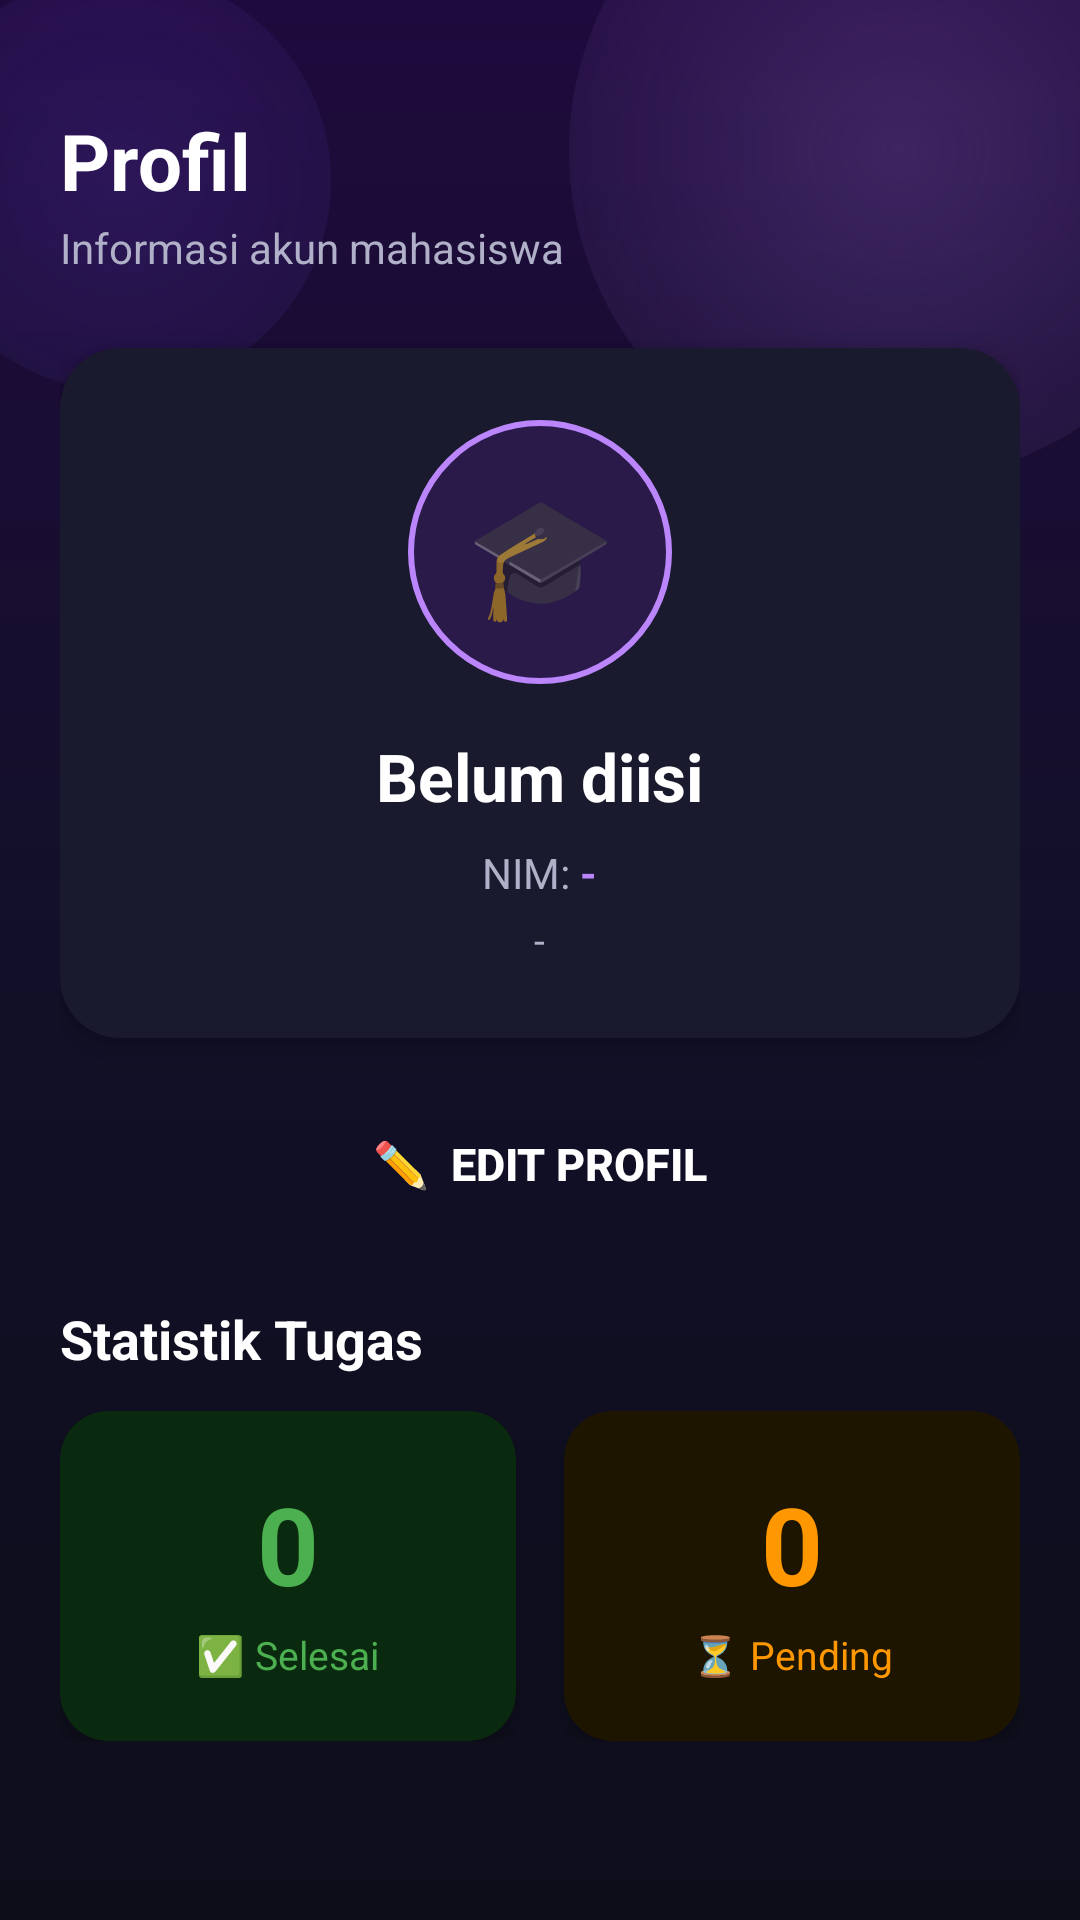

Produce the Android XML layout that renders to this screen, including the resource entries it uses.
<!-- AndroidManifest.xml: application theme Theme.UniFlow -->
<!-- res/layout/fragment_profile.xml -->
<?xml version="1.0" encoding="utf-8"?>
<FrameLayout
    xmlns:android="http://schemas.android.com/apk/res/android"
    xmlns:app="http://schemas.android.com/apk/res-auto"
    android:layout_width="match_parent"
    android:layout_height="match_parent"
    android:background="@drawable/bg_anime_gradient">

    
    <View
        android:layout_width="220dp"
        android:layout_height="220dp"
        android:background="@drawable/bg_bokeh_purple"
        android:layout_gravity="top|end"
        android:layout_marginTop="-60dp"
        android:layout_marginEnd="-50dp" />

    <View
        android:layout_width="140dp"
        android:layout_height="140dp"
        android:background="@drawable/bg_bokeh_blue"
        android:layout_gravity="top|start"
        android:layout_marginTop="-10dp"
        android:layout_marginStart="-30dp" />

    <ScrollView
        android:layout_width="match_parent"
        android:layout_height="match_parent"
        android:fillViewport="true"
        android:background="@android:color/transparent">

        <LinearLayout
            android:layout_width="match_parent"
            android:layout_height="wrap_content"
            android:orientation="vertical"
            android:padding="20dp">

            
            <TextView
                android:layout_width="wrap_content"
                android:layout_height="wrap_content"
                android:text="Profil"
                android:textColor="@color/white"
                android:textSize="26sp"
                android:textStyle="bold"
                android:paddingTop="16dp" />

            <TextView
                android:layout_width="wrap_content"
                android:layout_height="wrap_content"
                android:text="Informasi akun mahasiswa"
                android:textColor="@color/text_secondary"
                android:textSize="14sp"
                android:layout_marginTop="2dp"
                android:layout_marginBottom="24dp" />

            
            <androidx.cardview.widget.CardView
                android:id="@+id/cardProfile"
                android:layout_width="match_parent"
                android:layout_height="wrap_content"
                android:layout_marginBottom="16dp"
                app:cardBackgroundColor="@color/bg_card"
                app:cardCornerRadius="20dp"
                app:cardElevation="6dp">

                <LinearLayout
                    android:layout_width="match_parent"
                    android:layout_height="wrap_content"
                    android:orientation="vertical"
                    android:padding="24dp"
                    android:gravity="center">

                    
                    <FrameLayout
                        android:layout_width="88dp"
                        android:layout_height="88dp"
                        android:background="@drawable/bg_avatar"
                        android:layout_marginBottom="16dp">

                        <TextView
                            android:layout_width="match_parent"
                            android:layout_height="match_parent"
                            android:text="🎓"
                            android:textSize="40sp"
                            android:gravity="center" />

                    </FrameLayout>

                    <TextView
                        android:id="@+id/tvProfileName"
                        android:layout_width="wrap_content"
                        android:layout_height="wrap_content"
                        android:text="Belum diisi"
                        android:textColor="@color/white"
                        android:textSize="22sp"
                        android:textStyle="bold" />

                    <LinearLayout
                        android:layout_width="wrap_content"
                        android:layout_height="wrap_content"
                        android:orientation="horizontal"
                        android:layout_marginTop="8dp">

                        <TextView
                            android:layout_width="wrap_content"
                            android:layout_height="wrap_content"
                            android:text="NIM: "
                            android:textColor="@color/text_secondary"
                            android:textSize="14sp" />

                        <TextView
                            android:id="@+id/tvProfileNim"
                            android:layout_width="wrap_content"
                            android:layout_height="wrap_content"
                            android:text="-"
                            android:textColor="@color/purple_neon"
                            android:textSize="14sp"
                            android:textStyle="bold" />

                    </LinearLayout>

                    <TextView
                        android:id="@+id/tvProfileProgram"
                        android:layout_width="wrap_content"
                        android:layout_height="wrap_content"
                        android:text="-"
                        android:textColor="@color/text_secondary"
                        android:textSize="13sp"
                        android:layout_marginTop="4dp" />

                </LinearLayout>
            </androidx.cardview.widget.CardView>

            
            <Button
                android:id="@+id/btnEditProfile"
                android:layout_width="match_parent"
                android:layout_height="52dp"
                android:layout_marginBottom="20dp"
                android:background="@drawable/bg_button_primary"
                android:text="✏️  Edit Profil"
                android:textColor="@color/white"
                android:textSize="15sp"
                android:textStyle="bold" />

            
            <TextView
                android:layout_width="wrap_content"
                android:layout_height="wrap_content"
                android:text="Statistik Tugas"
                android:textColor="@color/white"
                android:textSize="18sp"
                android:textStyle="bold"
                android:layout_marginBottom="12dp" />

            <LinearLayout
                android:id="@+id/statsRow"
                android:layout_width="match_parent"
                android:layout_height="wrap_content"
                android:orientation="horizontal">

                <androidx.cardview.widget.CardView
                    android:id="@+id/cardStatDone"
                    android:layout_width="0dp"
                    android:layout_height="wrap_content"
                    android:layout_weight="1"
                    android:layout_marginEnd="8dp"
                    app:cardBackgroundColor="#0A2A0F"
                    app:cardCornerRadius="16dp"
                    app:cardElevation="4dp">

                    <LinearLayout
                        android:layout_width="match_parent"
                        android:layout_height="wrap_content"
                        android:orientation="vertical"
                        android:padding="20dp"
                        android:gravity="center">

                        <TextView
                            android:id="@+id/tvStatDone"
                            android:layout_width="wrap_content"
                            android:layout_height="wrap_content"
                            android:text="0"
                            android:textColor="@color/color_done"
                            android:textSize="36sp"
                            android:textStyle="bold" />

                        <TextView
                            android:layout_width="wrap_content"
                            android:layout_height="wrap_content"
                            android:text="✅ Selesai"
                            android:textColor="@color/color_done"
                            android:textSize="13sp"
                            android:layout_marginTop="4dp" />

                    </LinearLayout>
                </androidx.cardview.widget.CardView>

                <androidx.cardview.widget.CardView
                    android:id="@+id/cardStatPending"
                    android:layout_width="0dp"
                    android:layout_height="wrap_content"
                    android:layout_weight="1"
                    android:layout_marginStart="8dp"
                    app:cardBackgroundColor="#1E1500"
                    app:cardCornerRadius="16dp"
                    app:cardElevation="4dp">

                    <LinearLayout
                        android:layout_width="match_parent"
                        android:layout_height="wrap_content"
                        android:orientation="vertical"
                        android:padding="20dp"
                        android:gravity="center">

                        <TextView
                            android:id="@+id/tvStatPending"
                            android:layout_width="wrap_content"
                            android:layout_height="wrap_content"
                            android:text="0"
                            android:textColor="@color/color_pending"
                            android:textSize="36sp"
                            android:textStyle="bold" />

                        <TextView
                            android:layout_width="wrap_content"
                            android:layout_height="wrap_content"
                            android:text="⏳ Pending"
                            android:textColor="@color/color_pending"
                            android:textSize="13sp"
                            android:layout_marginTop="4dp" />

                    </LinearLayout>
                </androidx.cardview.widget.CardView>

            </LinearLayout>

        </LinearLayout>
    </ScrollView>
</FrameLayout>
<!-- resources referenced by this layout -->
<resources>
  <color name="bg_card">#1A1A2E</color>
  <color name="color_done">#4CAF50</color>
  <color name="color_pending">#FF9800</color>
  <color name="purple_neon">#BB86FC</color>
  <color name="text_secondary">#B0B0C8</color>
  <color name="white">#FFFFFF</color>
  <!-- drawable bg_anime_gradient (drawable) -->
  <?xml version="1.0" encoding="utf-8"?>
  <shape xmlns:android="http://schemas.android.com/apk/res/android"
      android:shape="rectangle">
      
      <gradient
          android:type="linear"
          android:angle="270"
          android:startColor="#1F0A3D"
          android:centerColor="#121028"
          android:endColor="#0D0D1A" />
  </shape>
  <!-- drawable bg_avatar (drawable) -->
  <?xml version="1.0" encoding="utf-8"?>
  <shape xmlns:android="http://schemas.android.com/apk/res/android"
      android:shape="oval">
      <solid android:color="#2A1A4A" />
      <stroke android:color="@color/purple_neon" android:width="2dp" />
  </shape>
  <!-- drawable bg_bokeh_blue (drawable) -->
  <?xml version="1.0" encoding="utf-8"?>
  <shape xmlns:android="http://schemas.android.com/apk/res/android"
      android:shape="oval">
      
      <gradient
          android:type="radial"
          android:gradientRadius="130dp"
          android:startColor="#287C4DFF"
          android:endColor="#007C4DFF" />
  </shape>
  <!-- drawable bg_bokeh_purple (drawable) -->
  <?xml version="1.0" encoding="utf-8"?>
  <shape xmlns:android="http://schemas.android.com/apk/res/android"
      android:shape="oval">
      
      <gradient
          android:type="radial"
          android:gradientRadius="160dp"
          android:startColor="#35BB86FC"
          android:endColor="#00BB86FC" />
  </shape>
  <style name="Theme.UniFlow" parent="Theme.MaterialComponents.DayNight.NoActionBar">
          <item name="colorPrimary">@color/purple_500</item>
          <item name="colorPrimaryVariant">@color/purple_700</item>
          <item name="colorOnPrimary">@color/white</item>
          <item name="colorSecondary">@color/purple_neon</item>
          <item name="colorOnSecondary">@color/white</item>
          <item name="android:windowBackground">@color/bg_dark</item>
          <item name="android:statusBarColor">@color/bg_dark</item>
          <item name="android:navigationBarColor">@color/bg_card</item>
      </style>
  <color name="purple_500">#9C27B0</color>
  <color name="purple_700">#7B1FA2</color>
  <color name="bg_dark">#0D0D1A</color>
</resources>
